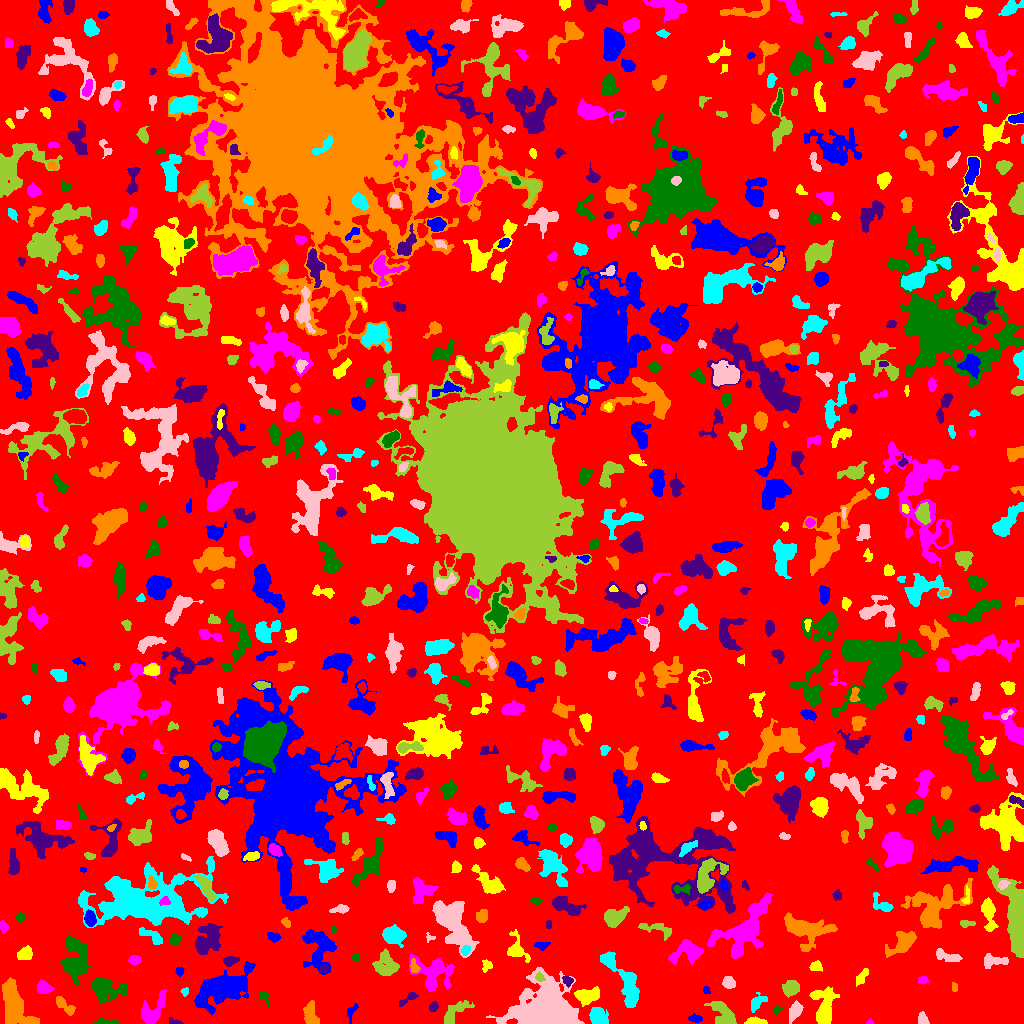

Source data for this figure (header and first rows):
ID, X, Y, A, B, theta, total_flux, mu_max, mu_median, mu_mean, R_fwhm, R_e, R10, R90, x_start, x_end, y_start, y_end, area, greylevel
0, 512.6, 513.9, 299, 294.8, 1.42, 1051901, 31.0, 1.0, 1.452, 4.146, 218.9, 81.47, 361.6, 0, 1023, 0, 1023, 724378, 1.452
1, 695, 4.847, 3.415, 1.69, -0.08889, 176.0, 4.0, 2.0, 1.778, 4.222, 3.038, 1.128, 4.82, 688, 702, 1, 10, 99, 5.778
2, 754.8, 1.493, 4.254, 1.476, -0.003708, 830.0, 21.0, 5.0, 6.484, 2.985, 2.821, 0.9772, 4.787, 744, 767, 0, 7, 128, 11.48
3, 869.7, 1.355, 1.612, 1.288, 0.1511, 62.0, 4.0, 2.0, 2.0, 2.459, 1.596, 0.5642, 2.706, 866, 873, 0, 5, 31, 6.0
4, 104.7, 1.356, 6.289, 1.307, -0.004835, 250.0, 5.0, 2.0, 2.174, 3.523, 3.241, 1.128, 5.171, 92, 119, 0, 5, 115, 5.174
5, 174.5, 1.655, 3.607, 1.433, -0.219, 116.0, 3.0, 2.0, 1.731, 3.385, 2.585, 0.9772, 4.146, 169, 183, 0, 6, 67, 4.731
6, 310.4, 10.24, 6.068, 3.054, -1.447, 623.0, 5.0, 2.0, 2.36, 6.206, 5.202, 2.034, 7.899, 303, 319, 0, 23, 264, 5.36
7, 597.4, 7.163, 4.812, 3.67, -0.8175, 1286, 10.0, 4.0, 4.56, 6.555, 5.109, 2.034, 7.959, 589, 608, 0, 16, 282, 7.56
8, 922.9, 4.495, 3.375, 2.356, -1.045, 182.0, 3.0, 1.5, 1.625, 4.222, 3.432, 1.382, 5.382, 918, 929, 0, 12, 112, 4.625
9, 454.4, 10.76, 9.078, 3.565, 0.7151, 992.0, 7.0, 3.0, 3.081, 5.47, 5.781, 2.257, 9.115, 444, 474, 0, 23, 322, 5.081
10, 944.7, 10.23, 3.567, 2.341, -0.4113, 229.0, 4.0, 2.0, 1.877, 4.983, 3.568, 1.262, 5.499, 937, 951, 3, 15, 122, 4.877
11, 351.4, 11.58, 5.042, 2.102, 1.177, 138.0, 2.0, 1.0, 1.243, 5.754, 3.29, 1.382, 5.352, 347, 358, 0, 20, 111, 4.243
12, 823.4, 16.76, 10.08, 5.16, -1.552, 1943, 9.0, 3.0, 3.321, 7.047, 7.114, 2.821, 11.38, 809, 839, 0, 37, 585, 6.321
13, 152.3, 13.16, 9.257, 4.537, 0.8675, 872.0, 6.0, 2.0, 2.005, 6.308, 6.283, 2.326, 10.26, 141, 166, 0, 33, 435, 5.005
14, 776.8, 13.5, 1.912, 1.354, 0.1901, 74.0, 4.0, 1.0, 1.321, 2.646, 1.871, 0.5642, 3.141, 773, 782, 9, 17, 56, 5.321
15, 433.1, 16.3, 2.55, 2.074, 1.064, 168.0, 5.0, 2.0, 1.976, 2.764, 2.877, 0.9772, 4.618, 429, 438, 12, 22, 85, 4.976
16, 63.62, 18.54, 6.449, 2.215, -0.6995, 303.0, 4.0, 1.0, 1.546, 5.412, 4.146, 1.493, 6.604, 56, 75, 8, 27, 196, 5.546
17, 756.2, 20.88, 4.246, 2.584, 0.8599, 417.0, 7.0, 1.0, 2.291, 3.989, 3.385, 1.262, 6.129, 751, 767, 11, 31, 182, 5.291
18, 795.3, 12.79, 4.525, 2.556, 1.16, 477.0, 6.0, 2.0, 2.282, 5.109, 4.068, 1.596, 6.956, 789, 803, 0, 23, 209, 5.282
19, 724.9, 7.312, 7.875, 3.855, -0.8335, 1221, 10.0, 2.0, 3.015, 5.171, 5.109, 1.954, 9.39, 704, 736, 0, 22, 405, 6.015
20, 1006, 22.24, 6.345, 5.068, -0.1419, 605.0, 5.0, 2.0, 1.933, 5.171, 5.528, 2.111, 8.795, 992, 1018, 11, 31, 313, 4.933
21, 222.1, 35.43, 15.84, 7.208, 0.4119, 5966, 12.0, 4.0, 4.333, 11.47, 11.77, 4.406, 18.35, 194, 255, 9, 62, 1377, 6.333
22, 587.3, 27.92, 5.892, 3.209, 0.109, 1204, 10.0, 3.0, 3.705, 6.308, 5.293, 2.111, 8.33, 574, 599, 17, 37, 325, 7.705
23, 44.33, 35.51, 3.72, 2.804, -0.2846, 443.0, 6.0, 2.0, 2.546, 5.046, 3.949, 1.493, 6.206, 37, 54, 30, 44, 174, 5.546
24, 264.1, 26.77, 3.629, 2.086, -1.032, 147.0, 3.0, 1.0, 1.531, 3.742, 3.09, 1.128, 4.918, 259, 270, 17, 31, 96, 4.531
25, 408.3, 25.15, 5.997, 1.8, 0.5727, 213.0, 4.0, 2.0, 1.732, 4.478, 3.478, 1.262, 5.585, 399, 418, 17, 31, 123, 4.732
26, 14.93, 16.76, 11.96, 5.884, -1.192, 2971, 8.0, 3.0, 3.38, 10.59, 8.74, 3.432, 14.18, 2, 39, 0, 46, 879, 6.38
27, 184.7, 31.94, 2.065, 1.895, 1.105, 84.0, 3.0, 1.0, 1.424, 2.646, 2.394, 0.7979, 3.949, 180, 188, 27, 36, 59, 4.424
28, 544.5, 9.994, 14.04, 10.44, 0.097, 47418, 203.0, 9.0, 19.06, 4.406, 10.23, 2.985, 21.48, 486, 584, 0, 56, 2488, 20.06
29, 790.7, 35.35, 3.706, 3.335, 0.3836, 747.0, 8.0, 2.5, 3.192, 5.202, 4.334, 1.693, 7.269, 782, 799, 26, 43, 234, 6.192
30, 293.2, 34.69, 3.24, 2.936, -0.2712, 602.0, 7.0, 4.0, 3.935, 5.262, 3.989, 1.596, 6.155, 287, 302, 29, 41, 153, 5.935
31, 706.2, 33.29, 2.127, 1.686, -1.12, 139.0, 4.0, 3.0, 2.623, 3.827, 2.459, 0.9772, 3.613, 703, 710, 30, 37, 53, 7.623
32, 862.2, 47.25, 5.271, 2.063, 0.9916, 164.0, 2.0, 1.0, 1.18, 6.531, 4.029, 1.596, 6.103, 856, 868, 37, 55, 139, 4.18
33, 923.1, 43.45, 2.427, 1.854, -0.01471, 141.0, 4.0, 2.0, 1.905, 3.742, 2.706, 0.9772, 4.297, 918, 928, 40, 47, 74, 4.905
34, 104.4, 34.84, 8.616, 5.236, -0.2162, 2052, 11.0, 3.0, 3.651, 5.642, 6.817, 2.523, 11.85, 91, 127, 20, 46, 562, 5.651
35, 567.7, 43.15, 2.636, 1.917, -0.9295, 148.0, 4.0, 2.0, 1.626, 3.989, 2.764, 0.9772, 4.297, 562, 573, 36, 47, 91, 6.626
36, 954.4, 36.09, 2.515, 1.49, -1.468, 89.0, 3.0, 2.0, 1.648, 3.29, 2.523, 0.7979, 3.656, 952, 957, 32, 41, 54, 4.648
37, 627.5, 38.35, 12.99, 4.727, -1.127, 1956, 8.0, 3.0, 3.08, 8.519, 7.527, 2.877, 12.19, 600, 639, 16, 72, 635, 6.08
38, 728.6, 40.92, 3.16, 2.708, -0.9202, 339.0, 5.0, 2.0, 2.371, 4.442, 3.742, 1.382, 5.809, 722, 735, 35, 47, 143, 5.371
39, 539.5, 46.14, 2.323, 1.936, -0.8476, 181.0, 4.0, 3.0, 2.382, 4.068, 2.706, 1.128, 4.068, 535, 545, 42, 52, 76, 10.38
40, 154.1, 56.58, 5.483, 2.392, 0.2248, 490.0, 5.0, 2.0, 2.539, 5.323, 4.442, 1.693, 6.817, 144, 164, 51, 63, 193, 5.539
41, 179.5, 52.22, 1.973, 1.825, -0.0, 200.0, 6.0, 3.0, 2.941, 3.385, 2.394, 0.9772, 3.827, 175, 184, 47, 56, 68, 5.941
42, 486.5, 57.72, 2.891, 2.358, 1.239, 159.0, 5.0, 1.0, 1.59, 2.111, 3.038, 0.9772, 4.918, 482, 492, 51, 64, 100, 4.59
43, 433.2, 49.68, 9.588, 8.336, -0.4722, 1772, 8.0, 2.0, 2.448, 7.313, 7.611, 2.764, 12.67, 409, 454, 32, 69, 724, 6.448
44, 74.22, 64.71, 11.13, 5.878, 1.57, 2378, 9.0, 2.0, 3.01, 7.464, 8.038, 3.038, 13.28, 59, 90, 38, 87, 790, 6.01
45, 323.7, 54.74, 2.24, 1.733, 0.1665, 141.0, 5.0, 2.0, 2.238, 2.523, 2.394, 0.9772, 3.827, 320, 328, 51, 58, 63, 7.238
46, 414.2, 55.63, 3.091, 1.857, -1.21, 182.0, 6.0, 2.0, 1.802, 3.038, 2.764, 0.9772, 4.549, 410, 420, 51, 65, 101, 8.802
47, 607.2, 64.4, 2.842, 2.335, -0.6588, 296.0, 6.0, 2.0, 2.552, 4.26, 3.29, 1.262, 5.202, 601, 613, 58, 70, 116, 7.552
48, 993.1, 62.66, 6.916, 2.782, 3.458750542501122e-05, 589.0, 6.0, 2.0, 2.496, 5.917, 4.754, 1.784, 7.356, 984, 1008, 55, 70, 236, 6.496
49, 385.8, 57.49, 6.229, 5.262, -1.174, 1550, 10.0, 3.0, 3.647, 6.129, 6.024, 2.185, 9.966, 372, 399, 48, 75, 425, 6.647
50, 756.3, 59.98, 7.553, 2.418, 0.3249, 712.0, 8.0, 3.0, 3.578, 5.323, 4.406, 1.693, 6.979, 743, 769, 53, 68, 199, 5.578
51, 318.3, 77.23, 11.24, 7.526, -1.434, 1660, 7.0, 2.0, 2.271, 6.604, 7.858, 2.877, 12.78, 302, 336, 49, 94, 731, 5.271
52, 815.3, 56.73, 2.919, 1.972, 0.006747, 142.0, 4.0, 1.0, 1.246, 3.742, 2.985, 1.128, 4.72, 809, 822, 52, 63, 114, 6.246
53, 134.7, 63.5, 2.737, 2.077, 0.007694, 409.0, 9.0, 4.0, 3.822, 3.478, 3.038, 1.128, 4.918, 128, 140, 59, 68, 107, 6.822
54, 355.5, 66.03, 1.977, 1.897, -1.161, 93.0, 3.0, 1.0, 1.603, 2.985, 2.459, 0.9772, 3.868, 352, 359, 62, 69, 58, 4.603
55, 230.1, 62.53, 3.868, 2.05, 0.2514, 332.0, 6.0, 3.0, 2.614, 4.549, 3.478, 1.262, 5.412, 223, 239, 57, 67, 127, 6.614
56, 903.3, 81.59, 8.316, 3.861, 0.6535, 1151, 8.0, 2.0, 2.646, 5.614, 5.863, 2.111, 9.805, 885, 916, 66, 92, 435, 5.646
57, 465.1, 72.67, 2.276, 1.707, 1.341, 219.0, 8.0, 2.0, 2.607, 2.764, 2.394, 0.7979, 4.029, 461, 470, 68, 78, 84, 9.607
58, 948.6, 66.79, 7.621, 2.267, -0.2559, 525.0, 5.0, 2.0, 2.431, 5.441, 4.442, 1.784, 6.956, 936, 962, 62, 75, 216, 6.431
59, 1016, 106.2, 19.03, 5.65, -1.326, 12915, 78.0, 6.0, 9.588, 3.613, 8.795, 2.523, 16.91, 987, 1023, 66, 158, 1347, 11.59
... 698 more rows
